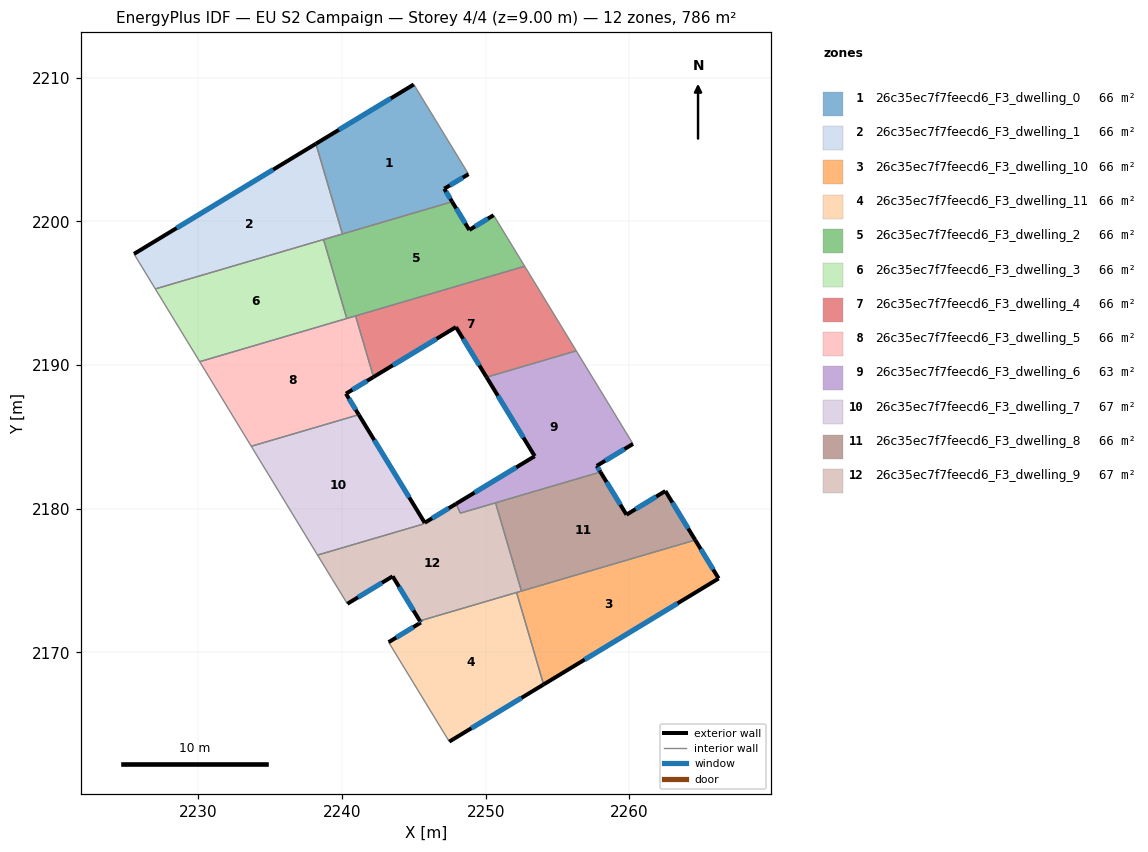
=== STOREY PLAN SPEC (per zone: floor XY polygon, exterior-wall plan segments, windows/doors) ===
zone 1: 26c35ec7f7feecd6_F3_dwelling_0  (65.5 m²)
  floor: (2244.99, 2209.52) (2248.80, 2203.28) (2247.11, 2202.26) (2247.66, 2201.36) (2240.03, 2199.11) (2238.18, 2205.39)
  exterior wall: (2247.66, 2201.36) – (2247.11, 2202.26)  [1.1 m]
    window: (2247.53, 2201.57) – (2247.24, 2202.05)  [0.9 m²]
  exterior wall: (2244.99, 2209.52) – (2238.18, 2205.39)  [8.0 m]
    window: (2243.39, 2208.55) – (2239.78, 2206.36)  [6.7 m²]
  exterior wall: (2247.11, 2202.26) – (2248.80, 2203.28)  [2.0 m]
    window: (2247.51, 2202.50) – (2248.41, 2203.04)  [1.7 m²]
  interior walls: 3
zone 2: 26c35ec7f7feecd6_F3_dwelling_1  (65.5 m²)
  floor: (2238.18, 2205.39) (2240.03, 2199.11) (2227.00, 2195.29) (2225.52, 2197.73)
  exterior wall: (2238.18, 2205.39) – (2225.52, 2197.73)  [14.8 m]
    window: (2235.21, 2203.59) – (2228.49, 2199.53)  [12.5 m²]
  interior walls: 4
zone 3: 26c35ec7f7feecd6_F3_dwelling_10  (65.5 m²)
  floor: (2264.58, 2177.81) (2266.21, 2175.14) (2254.03, 2167.76) (2252.15, 2174.16)
  exterior wall: (2266.21, 2175.14) – (2264.58, 2177.81)  [3.1 m]
    window: (2265.83, 2175.76) – (2264.97, 2177.18)  [2.6 m²]
  exterior wall: (2254.03, 2167.76) – (2266.21, 2175.14)  [14.2 m]
    window: (2256.89, 2169.49) – (2263.35, 2173.40)  [12.0 m²]
  interior walls: 3
zone 4: 26c35ec7f7feecd6_F3_dwelling_11  (65.5 m²)
  floor: (2252.15, 2174.16) (2254.03, 2167.76) (2247.46, 2163.78) (2243.24, 2170.70) (2245.48, 2172.07) (2245.41, 2172.18)
  exterior wall: (2245.41, 2172.18) – (2245.48, 2172.07)  [0.1 m]
    window: (2245.43, 2172.16) – (2245.47, 2172.10)  [0.1 m²]
  exterior wall: (2247.46, 2163.78) – (2254.03, 2167.76)  [7.7 m]
    window: (2249.00, 2164.71) – (2252.49, 2166.82)  [6.5 m²]
  exterior wall: (2245.48, 2172.07) – (2243.24, 2170.70)  [2.6 m]
    window: (2244.96, 2171.75) – (2243.77, 2171.02)  [2.2 m²]
  interior walls: 3
zone 5: 26c35ec7f7feecd6_F3_dwelling_2  (65.5 m²)
  floor: (2250.55, 2200.42) (2252.71, 2196.87) (2240.33, 2193.23) (2238.71, 2198.73) (2247.66, 2201.36) (2248.86, 2199.40)
  exterior wall: (2248.86, 2199.40) – (2247.66, 2201.36)  [2.3 m]
    window: (2248.58, 2199.86) – (2247.94, 2200.90)  [1.9 m²]
  exterior wall: (2250.55, 2200.42) – (2248.86, 2199.40)  [2.0 m]
    window: (2250.15, 2200.18) – (2249.25, 2199.64)  [1.7 m²]
  interior walls: 6
zone 6: 26c35ec7f7feecd6_F3_dwelling_3  (65.5 m²)
  floor: (2238.71, 2198.73) (2240.33, 2193.23) (2230.09, 2190.22) (2227.00, 2195.29)
  interior walls: 4
zone 7: 26c35ec7f7feecd6_F3_dwelling_4  (65.5 m²)
  floor: (2252.71, 2196.87) (2256.30, 2190.98) (2250.06, 2189.15) (2247.93, 2192.63) (2242.19, 2189.16) (2240.94, 2193.41)
  exterior wall: (2247.93, 2192.63) – (2250.06, 2189.15)  [4.1 m]
    window: (2248.43, 2191.82) – (2249.56, 2189.97)  [3.4 m²]
  exterior wall: (2242.19, 2189.16) – (2247.93, 2192.63)  [6.7 m]
    window: (2243.54, 2189.98) – (2246.58, 2191.82)  [5.7 m²]
  interior walls: 4
zone 8: 26c35ec7f7feecd6_F3_dwelling_5  (65.5 m²)
  floor: (2240.94, 2193.41) (2242.19, 2189.16) (2240.27, 2188.00) (2241.16, 2186.53) (2233.68, 2184.34) (2230.09, 2190.22)
  exterior wall: (2241.16, 2186.53) – (2240.27, 2188.00)  [1.7 m]
    window: (2240.95, 2186.88) – (2240.48, 2187.65)  [1.4 m²]
  exterior wall: (2240.27, 2188.00) – (2242.19, 2189.16)  [2.2 m]
    window: (2240.72, 2188.27) – (2241.74, 2188.89)  [1.9 m²]
  interior walls: 5
zone 9: 26c35ec7f7feecd6_F3_dwelling_6  (63.3 m²)
  floor: (2256.30, 2190.98) (2260.25, 2184.50) (2257.73, 2182.97) (2257.99, 2182.55) (2248.23, 2179.68) (2247.94, 2180.34) (2253.41, 2183.65) (2250.06, 2189.15)
  exterior wall: (2257.73, 2182.97) – (2260.25, 2184.50)  [3.0 m]
    window: (2258.32, 2183.33) – (2259.66, 2184.14)  [2.5 m²]
  exterior wall: (2257.99, 2182.55) – (2257.73, 2182.97)  [0.5 m]
    window: (2257.93, 2182.65) – (2257.79, 2182.87)  [0.4 m²]
  exterior wall: (2253.41, 2183.65) – (2247.94, 2180.34)  [6.4 m]
    window: (2252.13, 2182.87) – (2249.23, 2181.11)  [5.4 m²]
  exterior wall: (2250.06, 2189.15) – (2253.41, 2183.65)  [6.4 m]
    window: (2250.84, 2187.85) – (2252.62, 2184.94)  [5.4 m²]
  interior walls: 5
zone 10: 26c35ec7f7feecd6_F3_dwelling_7  (66.8 m²)
  floor: (2241.16, 2186.53) (2245.75, 2179.01) (2245.57, 2178.90) (2238.30, 2176.76) (2233.68, 2184.34)
  exterior wall: (2245.75, 2179.01) – (2241.16, 2186.53)  [8.8 m]
    window: (2244.68, 2180.78) – (2242.24, 2184.77)  [7.4 m²]
  interior walls: 4
zone 11: 26c35ec7f7feecd6_F3_dwelling_8  (65.5 m²)
  floor: (2262.50, 2181.22) (2264.58, 2177.81) (2252.49, 2174.26) (2250.68, 2180.40) (2257.99, 2182.55) (2259.80, 2179.58)
  exterior wall: (2264.58, 2177.81) – (2262.50, 2181.22)  [4.0 m]
    window: (2264.09, 2178.61) – (2262.99, 2180.42)  [3.4 m²]
  exterior wall: (2259.80, 2179.58) – (2257.99, 2182.55)  [3.5 m]
    window: (2259.37, 2180.27) – (2258.41, 2181.85)  [2.9 m²]
  exterior wall: (2262.50, 2181.22) – (2259.80, 2179.58)  [3.2 m]
    window: (2261.87, 2180.84) – (2260.43, 2179.96)  [2.7 m²]
  interior walls: 3
zone 12: 26c35ec7f7feecd6_F3_dwelling_9  (66.5 m²)
  floor: (2250.68, 2180.40) (2252.49, 2174.26) (2245.41, 2172.18) (2243.52, 2175.29) (2240.37, 2173.37) (2239.28, 2175.16) (2238.30, 2176.76) (2245.57, 2178.90) (2245.76, 2179.01) (2247.94, 2180.34) (2248.23, 2179.68)
  exterior wall: (2243.52, 2175.29) – (2245.41, 2172.18)  [3.6 m]
    window: (2243.97, 2174.56) – (2244.97, 2172.91)  [3.1 m²]
  exterior wall: (2240.37, 2173.37) – (2243.52, 2175.29)  [3.7 m]
    window: (2241.11, 2173.82) – (2242.78, 2174.84)  [3.1 m²]
  exterior wall: (2247.94, 2180.34) – (2245.76, 2179.01)  [2.6 m]
    window: (2247.43, 2180.03) – (2246.27, 2179.33)  [2.2 m²]
  interior walls: 9

=== DERIVED (storey summary) ===
Building: EU S2 Campaign
Storey: 4 of 4  (floor level z = 9.00 m)
Storey gross floor area: 786.5 m²
Zones on this storey: 12
  - 26c35ec7f7feecd6_F3_dwelling_0: floor 65.5 m²; exterior wall 11.0 m (33.0 m²); 3 window(s) 9.3 m²; WWR 28.1%
  - 26c35ec7f7feecd6_F3_dwelling_1: floor 65.5 m²; exterior wall 14.8 m (44.4 m²); 1 window(s) 12.5 m²; WWR 28.1%
  - 26c35ec7f7feecd6_F3_dwelling_10: floor 65.5 m²; exterior wall 17.4 m (52.1 m²); 2 window(s) 14.7 m²; WWR 28.1%
  - 26c35ec7f7feecd6_F3_dwelling_11: floor 65.5 m²; exterior wall 10.4 m (31.3 m²); 3 window(s) 8.8 m²; WWR 28.1%
  - 26c35ec7f7feecd6_F3_dwelling_2: floor 65.5 m²; exterior wall 4.3 m (12.8 m²); 2 window(s) 3.6 m²; WWR 28.1%
  - 26c35ec7f7feecd6_F3_dwelling_3: floor 65.5 m²
  - 26c35ec7f7feecd6_F3_dwelling_4: floor 65.5 m²; exterior wall 10.8 m (32.4 m²); 2 window(s) 9.1 m²; WWR 28.1%
  - 26c35ec7f7feecd6_F3_dwelling_5: floor 65.5 m²; exterior wall 4.0 m (11.9 m²); 2 window(s) 3.3 m²; WWR 28.1%
  - 26c35ec7f7feecd6_F3_dwelling_6: floor 63.3 m²; exterior wall 16.3 m (48.9 m²); 4 window(s) 13.7 m²; WWR 28.1%
  - 26c35ec7f7feecd6_F3_dwelling_7: floor 66.8 m²; exterior wall 8.8 m (26.4 m²); 1 window(s) 7.4 m²; WWR 28.1%
  - 26c35ec7f7feecd6_F3_dwelling_8: floor 65.5 m²; exterior wall 10.6 m (31.9 m²); 3 window(s) 9.0 m²; WWR 28.1%
  - 26c35ec7f7feecd6_F3_dwelling_9: floor 66.5 m²; exterior wall 9.9 m (29.6 m²); 3 window(s) 8.3 m²; WWR 28.1%
Zone adjacency (shared interzone walls):
  - 26c35ec7f7feecd6_F3_dwelling_0 ↔ 26c35ec7f7feecd6_F3_dwelling_1
  - 26c35ec7f7feecd6_F3_dwelling_0 ↔ 26c35ec7f7feecd6_F3_dwelling_2
  - 26c35ec7f7feecd6_F3_dwelling_1 ↔ 26c35ec7f7feecd6_F3_dwelling_2
  - 26c35ec7f7feecd6_F3_dwelling_1 ↔ 26c35ec7f7feecd6_F3_dwelling_3
  - 26c35ec7f7feecd6_F3_dwelling_10 ↔ 26c35ec7f7feecd6_F3_dwelling_11
  - 26c35ec7f7feecd6_F3_dwelling_10 ↔ 26c35ec7f7feecd6_F3_dwelling_8
  - 26c35ec7f7feecd6_F3_dwelling_10 ↔ 26c35ec7f7feecd6_F3_dwelling_9
  - 26c35ec7f7feecd6_F3_dwelling_11 ↔ 26c35ec7f7feecd6_F3_dwelling_9
  - 26c35ec7f7feecd6_F3_dwelling_2 ↔ 26c35ec7f7feecd6_F3_dwelling_3
  - 26c35ec7f7feecd6_F3_dwelling_2 ↔ 26c35ec7f7feecd6_F3_dwelling_4
  - 26c35ec7f7feecd6_F3_dwelling_2 ↔ 26c35ec7f7feecd6_F3_dwelling_5
  - 26c35ec7f7feecd6_F3_dwelling_3 ↔ 26c35ec7f7feecd6_F3_dwelling_5
  - 26c35ec7f7feecd6_F3_dwelling_4 ↔ 26c35ec7f7feecd6_F3_dwelling_5
  - 26c35ec7f7feecd6_F3_dwelling_4 ↔ 26c35ec7f7feecd6_F3_dwelling_6
  - 26c35ec7f7feecd6_F3_dwelling_5 ↔ 26c35ec7f7feecd6_F3_dwelling_7
  - 26c35ec7f7feecd6_F3_dwelling_6 ↔ 26c35ec7f7feecd6_F3_dwelling_8
  - 26c35ec7f7feecd6_F3_dwelling_6 ↔ 26c35ec7f7feecd6_F3_dwelling_9
  - 26c35ec7f7feecd6_F3_dwelling_7 ↔ 26c35ec7f7feecd6_F3_dwelling_9
  - 26c35ec7f7feecd6_F3_dwelling_8 ↔ 26c35ec7f7feecd6_F3_dwelling_9